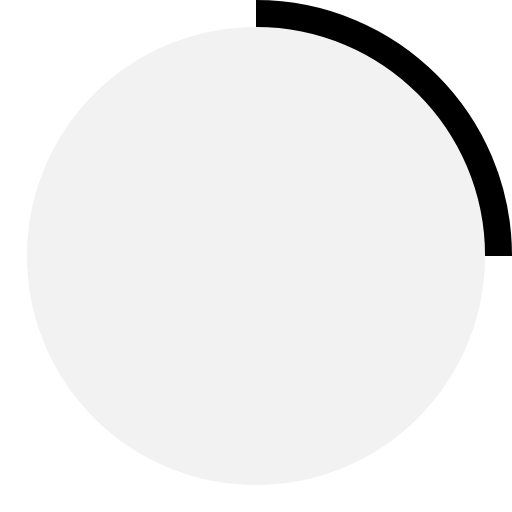
t = 0.00 s
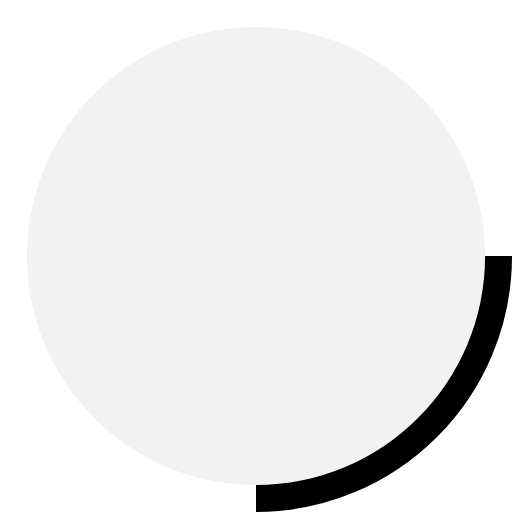
t = 0.25 s
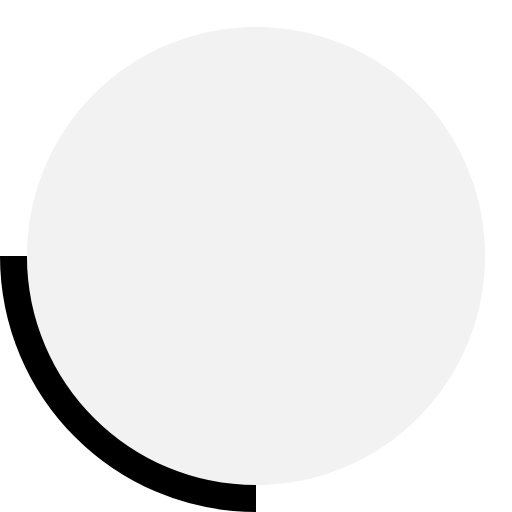
t = 0.50 s
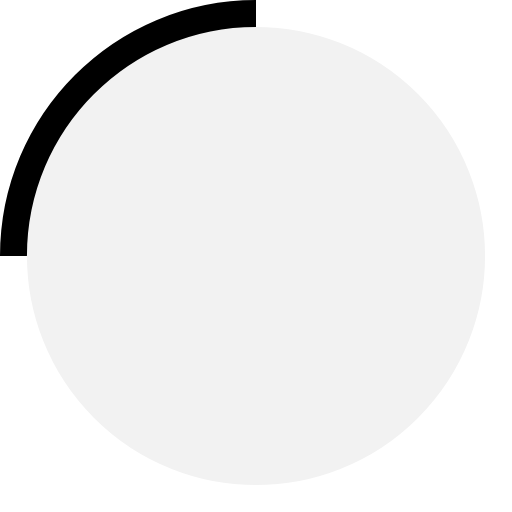
t = 0.75 s

The animated SVG that drew these frames (rendered in a browser with its animation timeline set to each time). Animation: 1 SMIL element (animateTransform=1); one cycle of 1.00 s, repeats indefinitely.

<!-- By Sam Herbert (@sherb), for everyone. More @ http://goo.gl/7AJzbL -->
<svg width="38" height="38" viewBox="0 0 38 38" xmlns="http://www.w3.org/2000/svg" stroke="#fff">
    <g fill="#f2f2f2" fill-rule="evenodd">
        <g stroke="#000" transform="translate(1 1)" stroke-width="2">
            <circle stroke="#fff" cx="18" cy="18" r="18"/>
            <path d="M36 18c0-9.94-8.06-18-18-18">
                <animateTransform
                    attributeName="transform"
                    type="rotate"
                    from="0 18 18"
                    to="360 18 18"
                    dur="1s"
                    repeatCount="indefinite"/>
            </path>
        </g>
    </g>
</svg>
